Photos from the image-classification dataset "Augmentation" in the GitHub repository Priyanah/Cervical-Cancer-Using-Machine-Learning. Its 7 classes are: carcinoma in situ, light dysplastic, moderate dysplastic, normal columnar, normal intermediate, normal superficial, severe dysplastic.

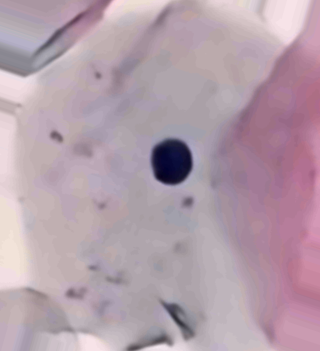
Label: normal intermediate

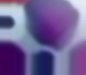
Label: carcinoma in situ

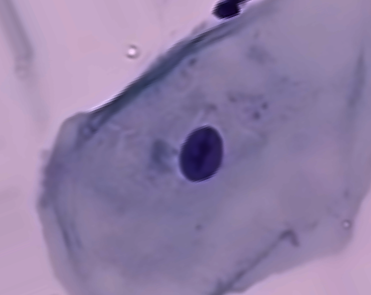
Label: normal intermediate

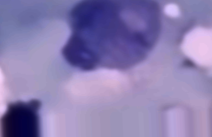
Label: light dysplastic

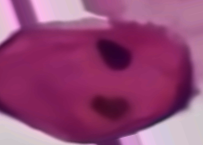
Label: normal superficial

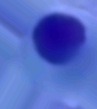
Label: moderate dysplastic
